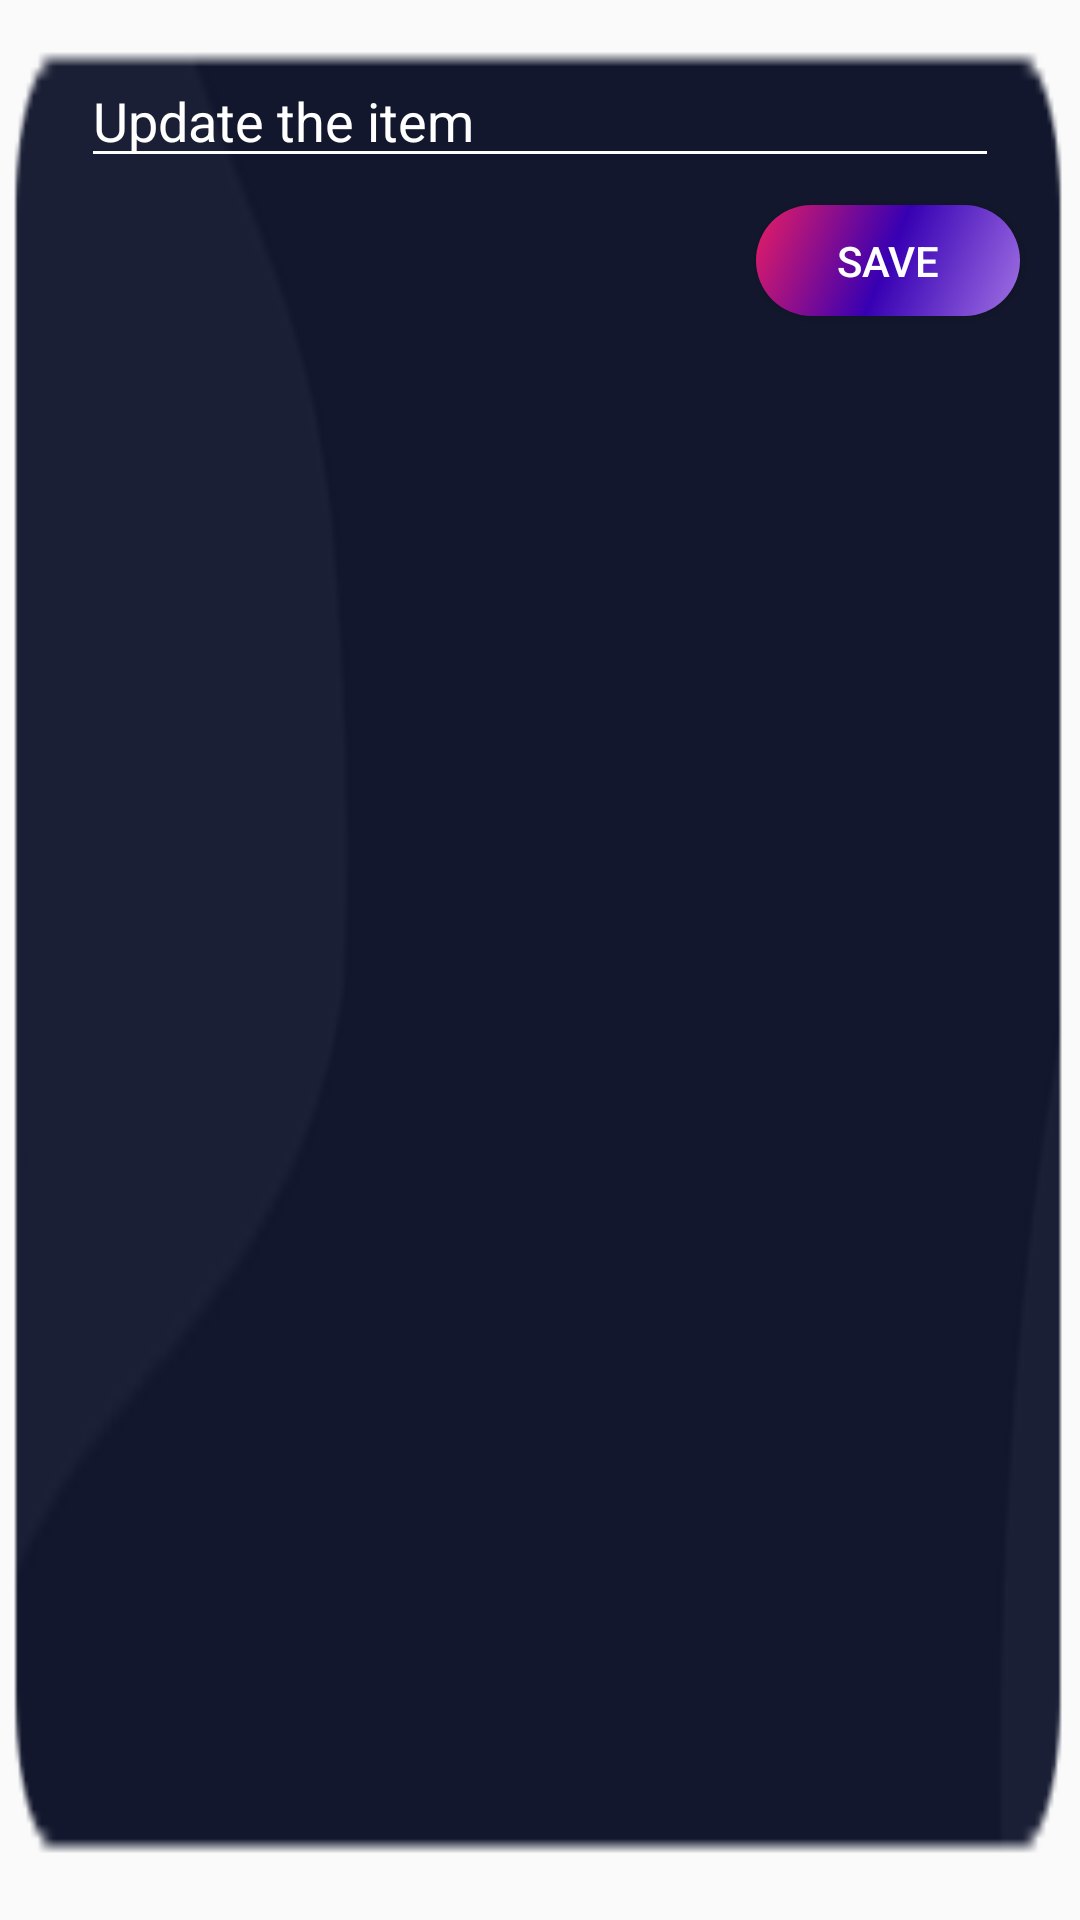

Produce the Android XML layout that renders to this screen, including the resource entries it uses.
<!-- AndroidManifest.xml: application theme Theme.SimpleTodo -->
<!-- res/layout/activity_edit.xml -->
<?xml version="1.0" encoding="utf-8"?>
<RelativeLayout xmlns:android="http://schemas.android.com/apk/res/android"
    xmlns:app="http://schemas.android.com/apk/res-auto"
    xmlns:tools="http://schemas.android.com/tools"
    android:layout_width="wrap_content"
    android:layout_height="130dp"
    tools:context=".EditAct"
    android:background="@drawable/bgedi_final"
    >

    <EditText
        android:id="@+id/etItem"
        android:layout_width="357dp"
        android:layout_height="wrap_content"
        android:layout_alignParentStart="true"
        android:layout_alignParentTop="true"
        android:layout_alignParentEnd="true"
        android:layout_marginStart="27dp"
        android:layout_marginTop="18dp"
        android:layout_marginEnd="27dp"
        android:autofillHints=""
        android:backgroundTint="@color/white"
        android:ems="10"
        android:hint="@string/update_the_item"
        android:inputType="textPersonName"
        android:textColor="@color/white"
        android:textColorHint="@color/white" />

        <Button
            android:id="@+id/btnSave"
            android:layout_width="wrap_content"
            android:layout_height="37dp"
            android:layout_below="@+id/etItem"
            android:layout_alignParentEnd="true"
            android:layout_marginTop="9dp"
            android:layout_marginEnd="20dp"
            android:background="@drawable/gradient_animation"
            android:text="Save"
            android:textColor="@color/white" />




</RelativeLayout>
<!-- resources referenced by this layout -->
<resources>
  <color name="white">#FFFFFFFF</color>
  <!-- drawable bgedi_final: png bitmap (drawable, 1791 bytes) -->
  <!-- drawable gradient_animation (drawable) -->
  <?xml version="1.0" encoding="utf-8"?>
  <animation-list xmlns:android="http://schemas.android.com/apk/res/android">
  
      <item android:duration="5000"
          android:drawable="@drawable/gradient_start"/>
      <item android:duration="5000"
          android:drawable="@drawable/gradient_center"/>
      <item android:duration="5000"
          android:drawable="@drawable/gradient_end"/>
  
  
  </animation-list>
  <string name="update_the_item">Update the item</string>
  <style name="Theme.SimpleTodo" parent="Base.Theme.AppCompat.Light.DarkActionBar">
          
          <item name="colorPrimary">@color/purple_500</item>
          <item name="colorPrimaryDark">@color/purple_700</item>
          <item name="colorAccent">@color/teal_200</item>
          
      </style>
  <!-- drawable gradient_start (drawable) -->
  <?xml version="1.0" encoding="utf-8"?>
  <shape android:shape="rectangle" xmlns:android="http://schemas.android.com/apk/res/android">
  
      <gradient
          android:type="linear"
          android:startColor="@color/colorStart"
          android:centerColor="@color/colorCenter"
          android:endColor="@color/colorEnd"
  
  
          android:angle="315">
      </gradient>
  
      <corners
          android:radius="50dp"/>
  </shape>
  <!-- drawable gradient_center (drawable) -->
  <?xml version="1.0" encoding="utf-8"?>
  <shape android:shape="rectangle" xmlns:android="http://schemas.android.com/apk/res/android">
  
      <gradient
          android:type="linear"
          android:startColor="@color/colorCenter"
          android:centerColor="@color/colorEnd"
          android:endColor="@color/colorStart"
  
  
          android:angle="315">
      </gradient>
      <corners
          android:radius="50dp"/>
  </shape>
  <!-- drawable gradient_end (drawable) -->
  <?xml version="1.0" encoding="utf-8"?>
  <shape android:shape="rectangle" xmlns:android="http://schemas.android.com/apk/res/android">
  
      <gradient
          android:type="linear"
          android:startColor="@color/colorEnd"
          android:centerColor="@color/colorStart"
          android:endColor="@color/colorCenter"
  
  
          android:angle="315">
      </gradient>
      <corners
          android:radius="50dp"/>
  </shape>
  <color name="purple_500">#FF6200EE</color>
  <color name="purple_700">#FF3700B3</color>
  <color name="teal_200">#FF03DAC5</color>
  <color name="colorStart">#E91E63</color>
  <color name="colorCenter">@color/purple_700</color>
  <color name="colorEnd">#A172E4</color>
</resources>
